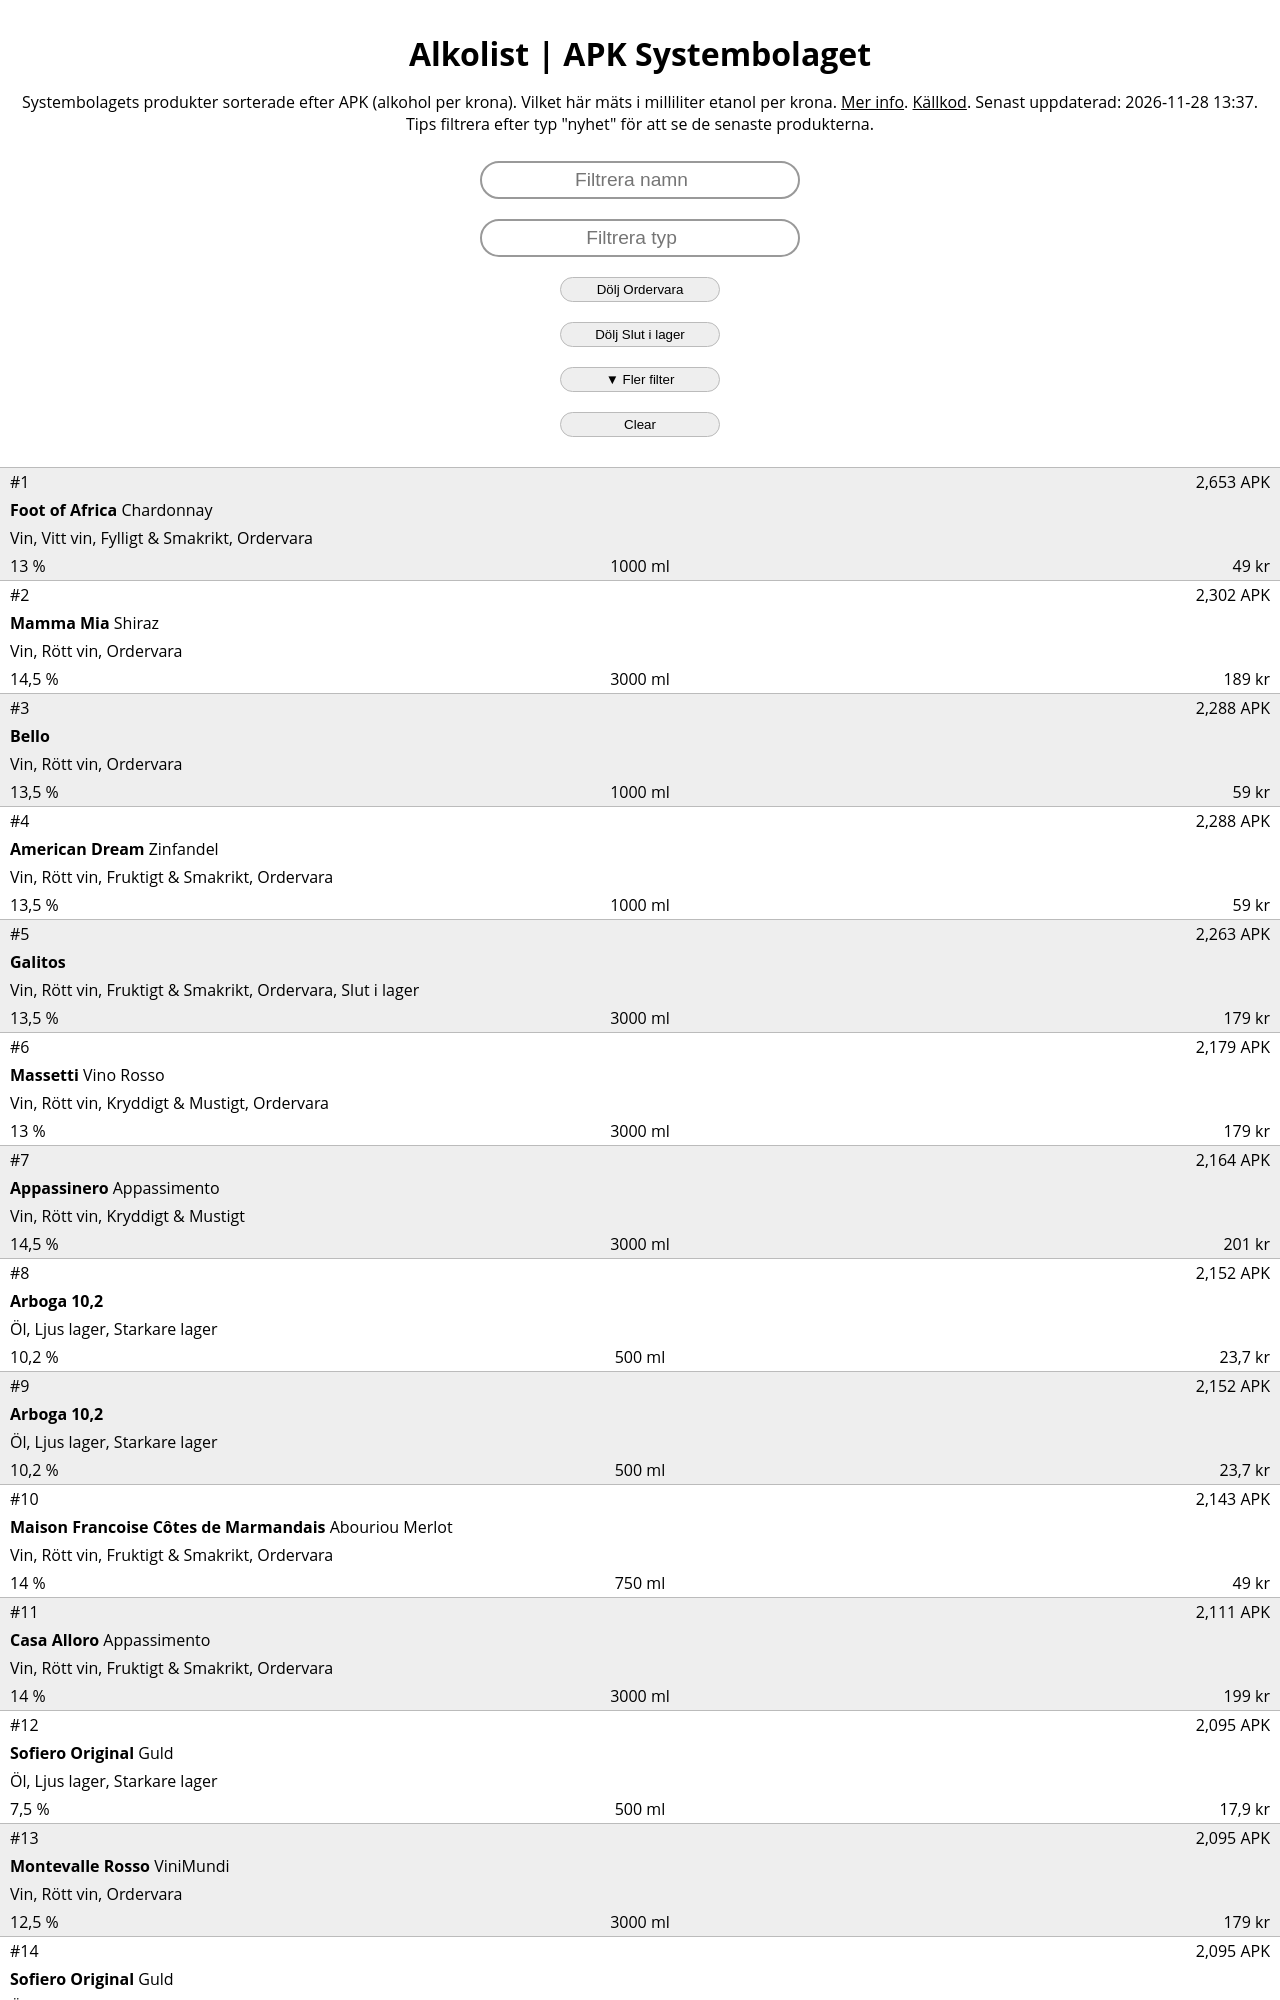

repository: alkolist/alkolist.github.io · page: index.html · generator: jekyll

# Alkolist | APK Systembolaget

[![Status](https://github.com/alkolist/alkolist.github.io/actions/workflows/main.yml/badge.svg?branch=main)](https://github.com/alkolist/alkolist.github.io/actions/work
